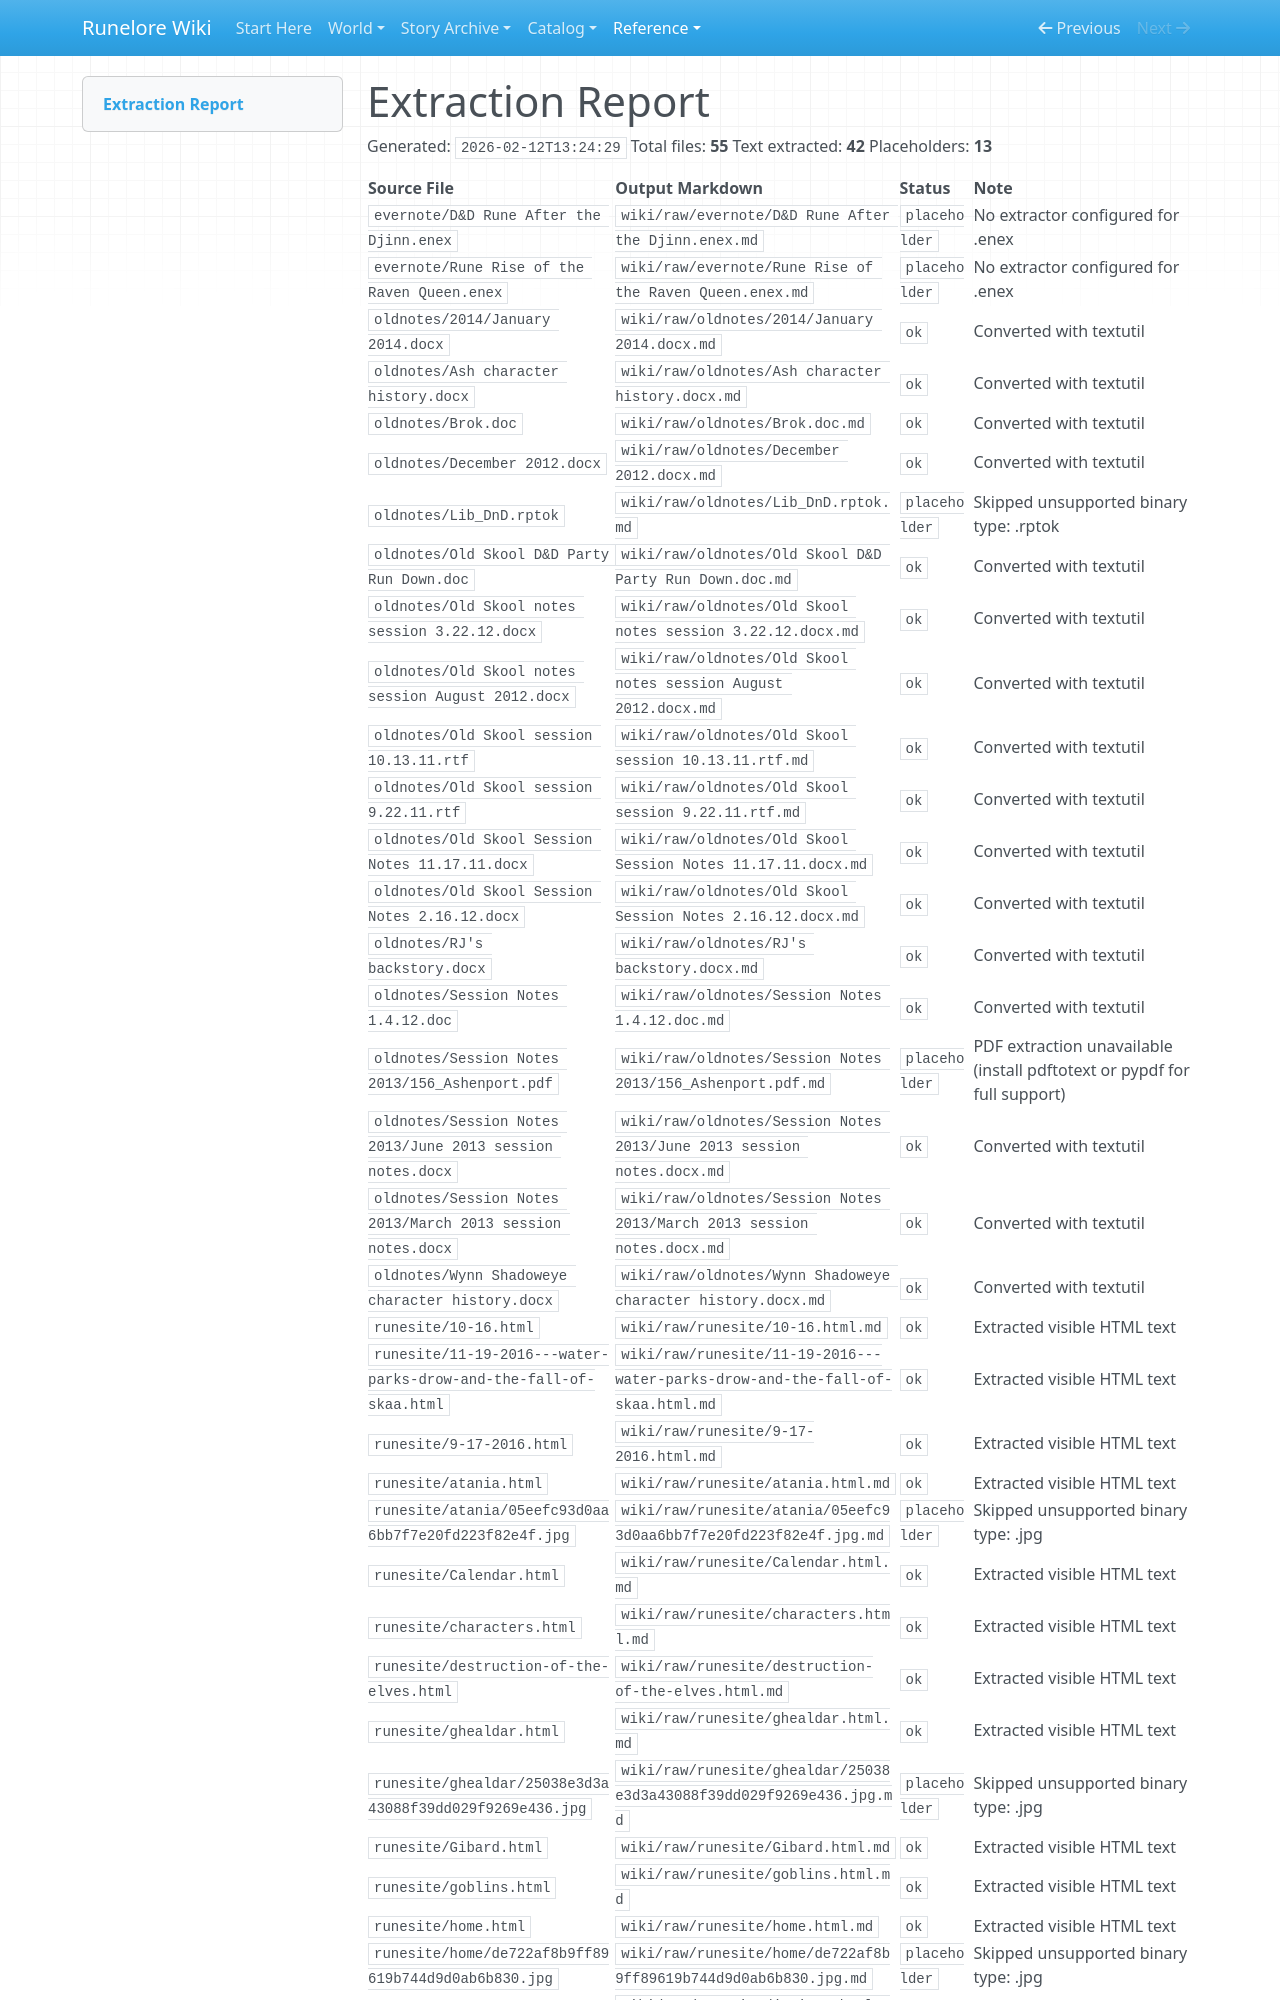

repository: chuff80/runednd · page: reference/extraction-report/index.html · generator: mkdocs

# Extraction Report

Generated: `2026-02-12T13:24:29`
Total files: **55**
Text extracted: **42**
Placeholders: **13**

| Source File | Output Markdown | Status | Note |
|---|---|---|---|
| `evernote/D&D Rune After the Djinn.enex` | `wiki/raw/evernote/D&D Rune After the Djinn.enex.md` | `placeholder` | No extractor configured for .enex |
| `evernote/Rune Rise of the Raven Queen.enex` | `wiki/raw/evernote/Rune Rise of the Raven Queen.enex.md` | `placeholder` | No extractor configured for .enex |
| `oldnotes/2014/January 2014.docx` | `wiki/raw/oldnotes/2014/January 2014.docx.md` | `ok` | Converted with textutil |
| `oldnotes/Ash character history.docx` | `wiki/raw/oldnotes/Ash character history.docx.md` | `ok` | Converted with textutil |
| `oldnotes/Brok.doc` | `wiki/raw/oldnotes/Brok.doc.md` | `ok` | Converted with textutil |
| `oldnotes/December 2012.docx` | `wiki/raw/oldnotes/December 2012.docx.md` | `ok` | Converted with textutil |
| `oldnotes/Lib_DnD.rptok` | `wiki/raw/oldnotes/Lib_DnD.rptok.md` | `placeholder` | Skipped unsupported binary type: .rptok |
| `oldnotes/Old Skool D&D Party Run Down.doc` | `wiki/raw/oldnotes/Old Skool D&D Party Run Down.doc.md` | `ok` | Converted with textutil |
| `oldnotes/Old Skool notes session 3.22.12.docx` | `wiki/raw/oldnotes/Old Skool notes session 3.22.12.docx.md` | `ok` | Converted with textutil |
| `oldnotes/Old Skool notes session August 2012.docx` | `wiki/raw/oldnotes/Old Skool notes session August 2012.docx.md` | `ok` | Converted with textutil |
| `oldnotes/Old Skool session 10.13.11.rtf` | `wiki/raw/oldnotes/Old Skool session 10.13.11.rtf.md` | `ok` | Converted with textutil |
| `oldnotes/Old Skool session 9.22.11.rtf` | `wiki/raw/oldnotes/Old Skool session 9.22.11.rtf.md` | `ok` | Converted with textutil |
| `oldnotes/Old Skool Session Notes 11.17.11.docx` | `wiki/raw/oldnotes/Old Skool Session Notes 11.17.11.docx.md` | `ok` | Converted with textutil |
| `oldnotes/Old Skool Session Notes 2.16.12.docx` | `wiki/raw/oldnotes/Old Skool Session Notes 2.16.12.docx.md` | `ok` | Converted with textutil |
| `oldnotes/RJ's backstory.docx` | `wiki/raw/oldnotes/RJ's backstory.docx.md` | `ok` | Converted with textutil |
| `oldnotes/Session Notes 1.4.12.doc` | `wiki/raw/oldnotes/Session Notes 1.4.12.doc.md` | `ok` | Converted with textutil |
| `oldnotes/Session Notes 2013/156_Ashenport.pdf` | `wiki/raw/oldnotes/Session Notes 2013/156_Ashenport.pdf.md` | `placeholder` | PDF extraction unavailable (install pdftotext or pypdf for full support) |
| `oldnotes/Session Notes 2013/June 2013 session notes.docx` | `wiki/raw/oldnotes/Session Notes 2013/June 2013 session notes.docx.md` | `ok` | Converted with textutil |
| `oldnotes/Session Notes 2013/March 2013 session notes.docx` | `wiki/raw/oldnotes/Session Notes 2013/March 2013 session notes.docx.md` | `ok` | Converted with textutil |
| `oldnotes/Wynn Shadoweye character history.docx` | `wiki/raw/oldnotes/Wynn Shadoweye character history.docx.md` | `ok` | Converted with textutil |
| `runesite/10-16.html` | `wiki/raw/runesite/10-16.html.md` | `ok` | Extracted visible HTML text |
| `runesite/11-19-2016---water-parks-drow-and-the-fall-of-skaa.html` | `wiki/raw/runesite/11-19-2016---water-parks-drow-and-the-fall-of-skaa.html.md` | `ok` | Extracted visible HTML text |
| `runesite/9-17-2016.html` | `wiki/raw/runesite/9-17-2016.html.md` | `ok` | Extracted visible HTML text |
| `runesite/atania.html` | `wiki/raw/runesite/atania.html.md` | `ok` | Extracted visible HTML text |
| `runesite/atania/05eefc93d0aa6bb7f7e20fd223f82e4f.jpg` | `wiki/raw/runesite/atania/05eefc93d0aa6bb7f7e20fd223f82e4f.jpg.md` | `placeholder` | Skipped unsupported binary type: .jpg |
| `runesite/Calendar.html` | `wiki/raw/runesite/Calendar.html.md` | `ok` | Extracted visible HTML text |
| `runesite/characters.html` | `wiki/raw/runesite/characters.html.md` | `ok` | Extracted visible HTML text |
| `runesite/destruction-of-the-elves.html` | `wiki/raw/runesite/destruction-of-the-elves.html.md` | `ok` | Extracted visible HTML text |
| `runesite/ghealdar.html` | `wiki/raw/runesite/ghealdar.html.md` | `ok` | Extracted visible HTML text |
| `runesite/ghealdar/25038e3d3a43088f39dd029f9269e436.jpg` | `wiki/raw/runesite/ghealdar/25038e3d3a43088f39dd029f9269e436.jpg.md` | `placeholder` | Skipped unsupported binary type: .jpg |
| `runesite/Gibard.html` | `wiki/raw/runesite/Gibard.html.md` | `ok` | Extracted visible HTML text |
| `runesite/goblins.html` | `wiki/raw/runesite/goblins.html.md` | `ok` | Extracted visible HTML text |
| `runesite/home.html` | `wiki/raw/runesite/home.html.md` | `ok` | Extracted visible HTML text |
| `runesite/home/de72
